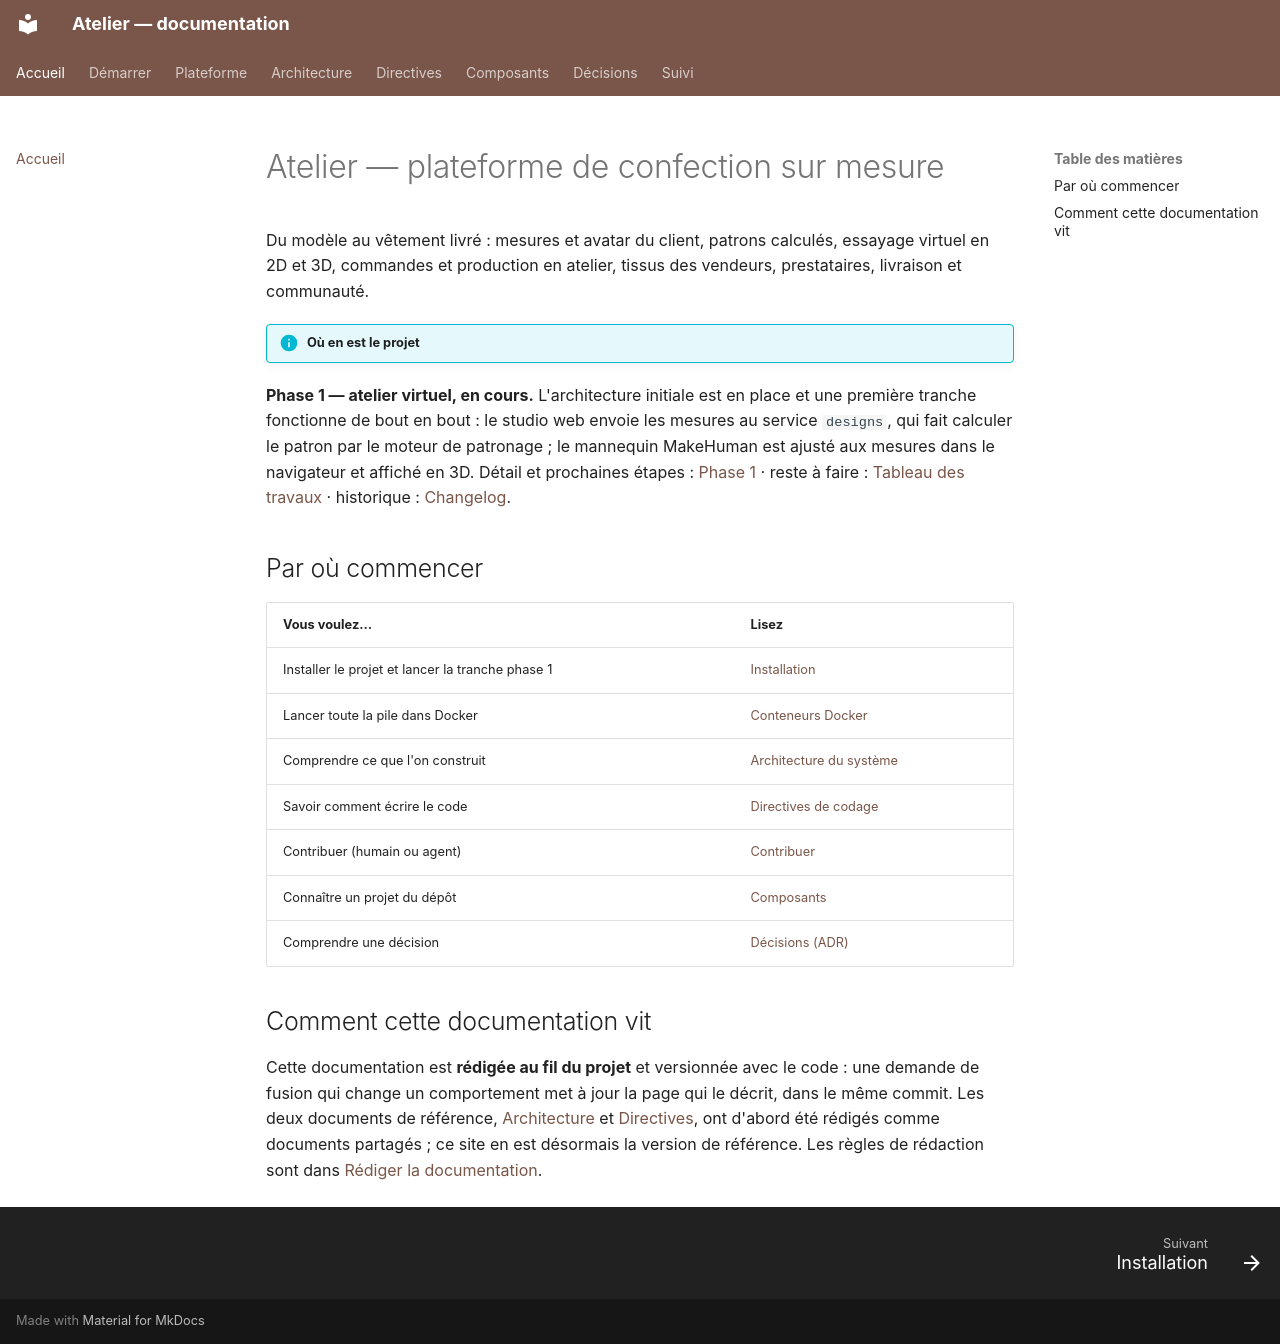

repository: THackSRT/model-design · page: index.html · generator: mkdocs

# Atelier — plateforme de confection sur mesure

Du modèle au vêtement livré : mesures et avatar du client, patrons calculés, essayage virtuel en 2D et 3D,
commandes et production en atelier, tissus des vendeurs, prestataires, livraison et communauté.

!!! info "Où en est le projet"
**Phase 1 — atelier virtuel, en cours.** L'architecture initiale est en place et une première tranche
fonctionne de bout en bout : le studio web envoie les mesures au service `designs`, qui fait calculer le
patron par le moteur de patronage ; le mannequin MakeHuman est ajusté aux mesures dans le navigateur et
affiché en 3D. Détail et prochaines étapes : [Phase 1](suivi/phase-1.md) · reste à faire : [Tableau des travaux](suivi/travaux.md) · historique : [Changelog](suivi/changelog.md).

## Par où commencer

| Vous voulez…                                     | Lisez                                            |
| ------------------------------------------------ | ------------------------------------------------ |
| Installer le projet et lancer la tranche phase 1 | [Installation](demarrer/installation.md)         |
| Lancer toute la pile dans Docker                 | [Conteneurs Docker](demarrer/conteneurs.md)      |
| Comprendre ce que l'on construit                 | [Architecture du système](architecture/index.md) |
| Savoir comment écrire le code                    | [Directives de codage](directives/index.md)      |
| Contribuer (humain ou agent)                     | [Contribuer](demarrer/contribuer.md)             |
| Connaître un projet du dépôt                     | [Composants](composants/index.md)                |
| Comprendre une décision                          | [Décisions (ADR)](adr/index.md)                  |

## Comment cette documentation vit

Cette documentation est **rédigée au fil du projet** et versionnée avec le code : une demande de fusion qui
change un comportement met à jour la page qui le décrit, dans le même commit. Les deux documents de référence,
[Architecture](architecture/index.md) et [Directives](directives/index.md), ont d'abord été rédigés comme
documents partagés ; ce site en est désormais la version de référence. Les règles de rédaction sont dans
[Rédiger la documentation](demarrer/documentation.md).
